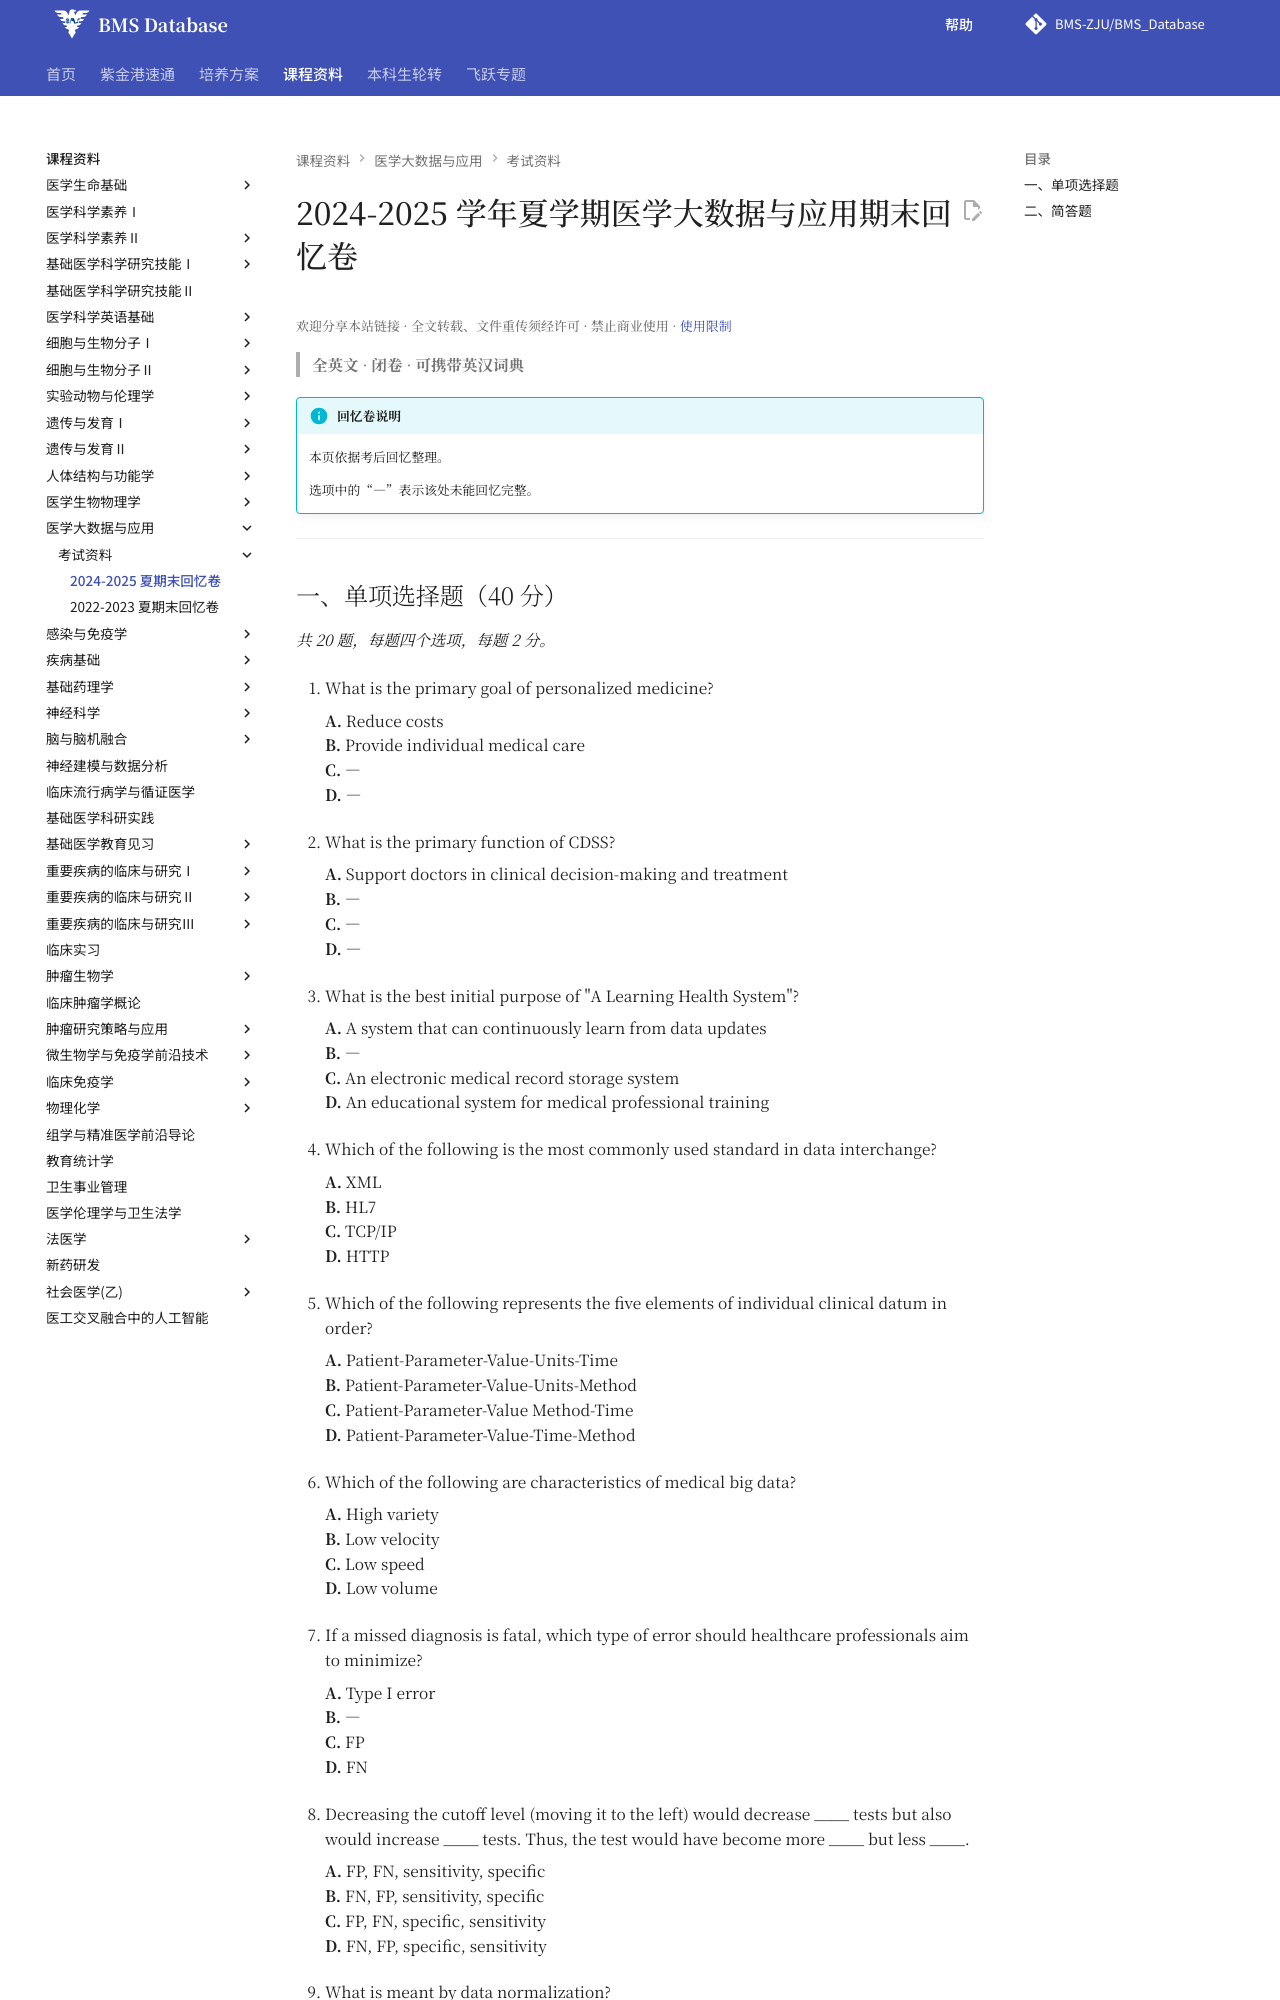

repository: BMS-ZJU/BMS_Database · page: courses/medical-big-data-and-application/exams/2024-2025-final-exam-recall/index.html · generator: mkdocs

---
resource_usage: site-policy
legacy_comment_path: BMS_Database/mandatory/medical_big_data_and_application/preview/2024_to_2025/final_exam/
title: 医学大数据与应用 2024-2025 学年夏学期期末回忆卷
---

# 2024-2025 学年夏学期医学大数据与应用期末回忆卷

<!--
source-attribution
贡献者：李建树。
原始出处：https://www.cc98.org/topic/6218954。
资料性质：考后回忆卷。
整理说明：第 13、15 题的重复选项属于原记录，按原样保留。
来源记录：RS-040。
-->

> **全英文** · **闭卷** · **可携带英汉词典**

!!! info "回忆卷说明"

    本页依据考后回忆整理。

    选项中的“—”表示该处未能回忆完整。

---
